The GitHub repository rakha-elctrnx/cnn-plant-disease contains a labelled image folder "data" with 2 categories: diseased, healthy. Examples follow, each with its label.

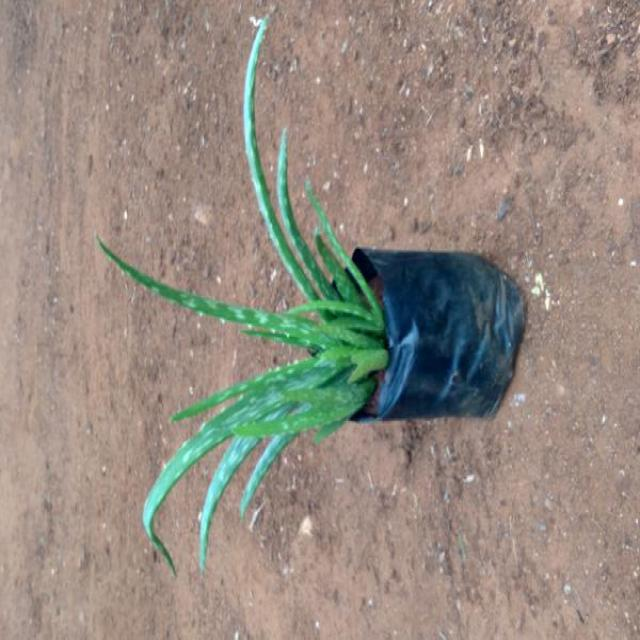
Label: healthy

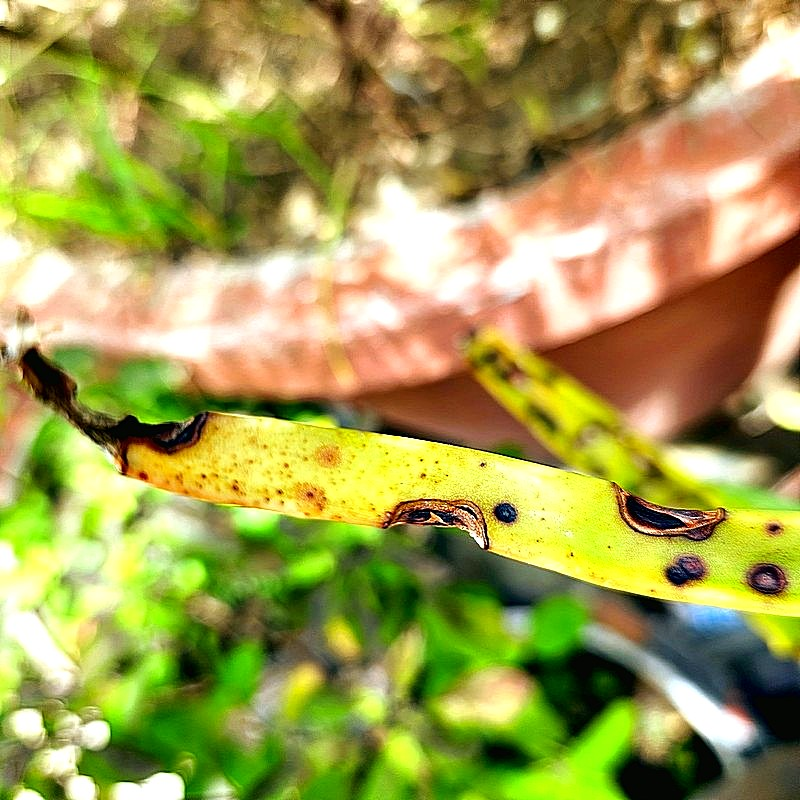
Label: diseased

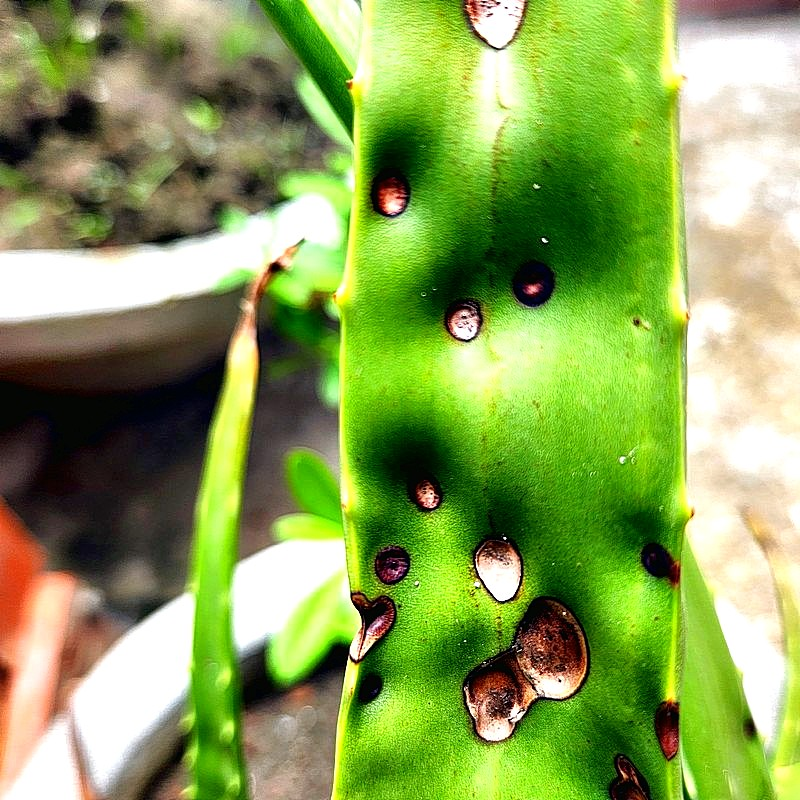
Label: diseased

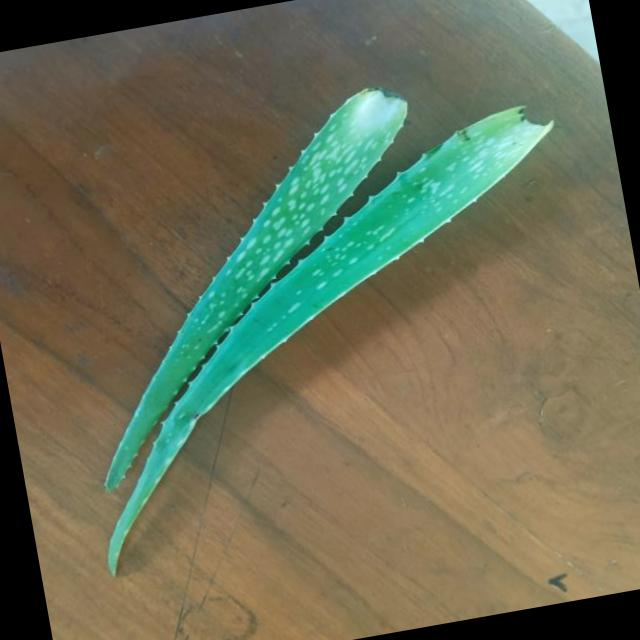
Label: healthy

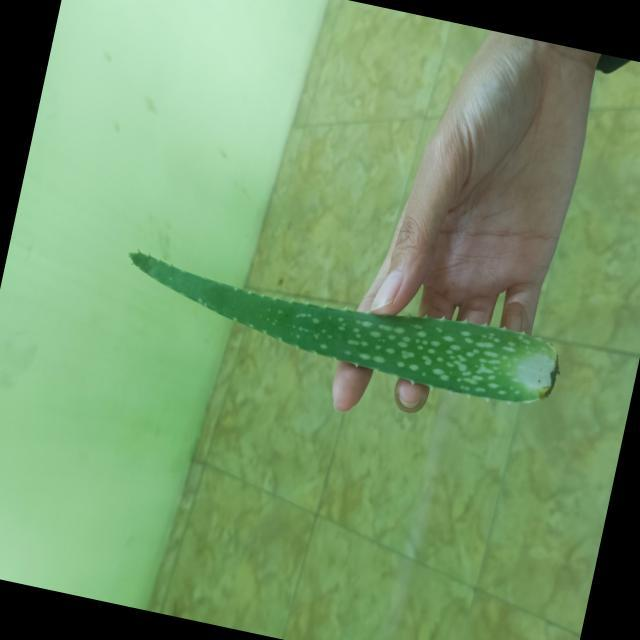
Label: healthy

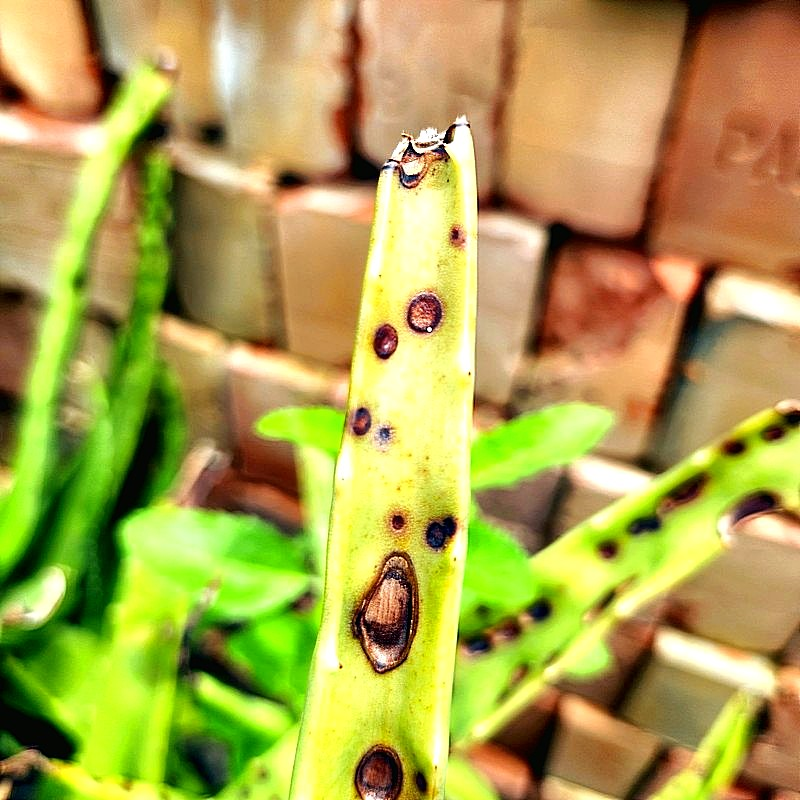
Label: diseased
